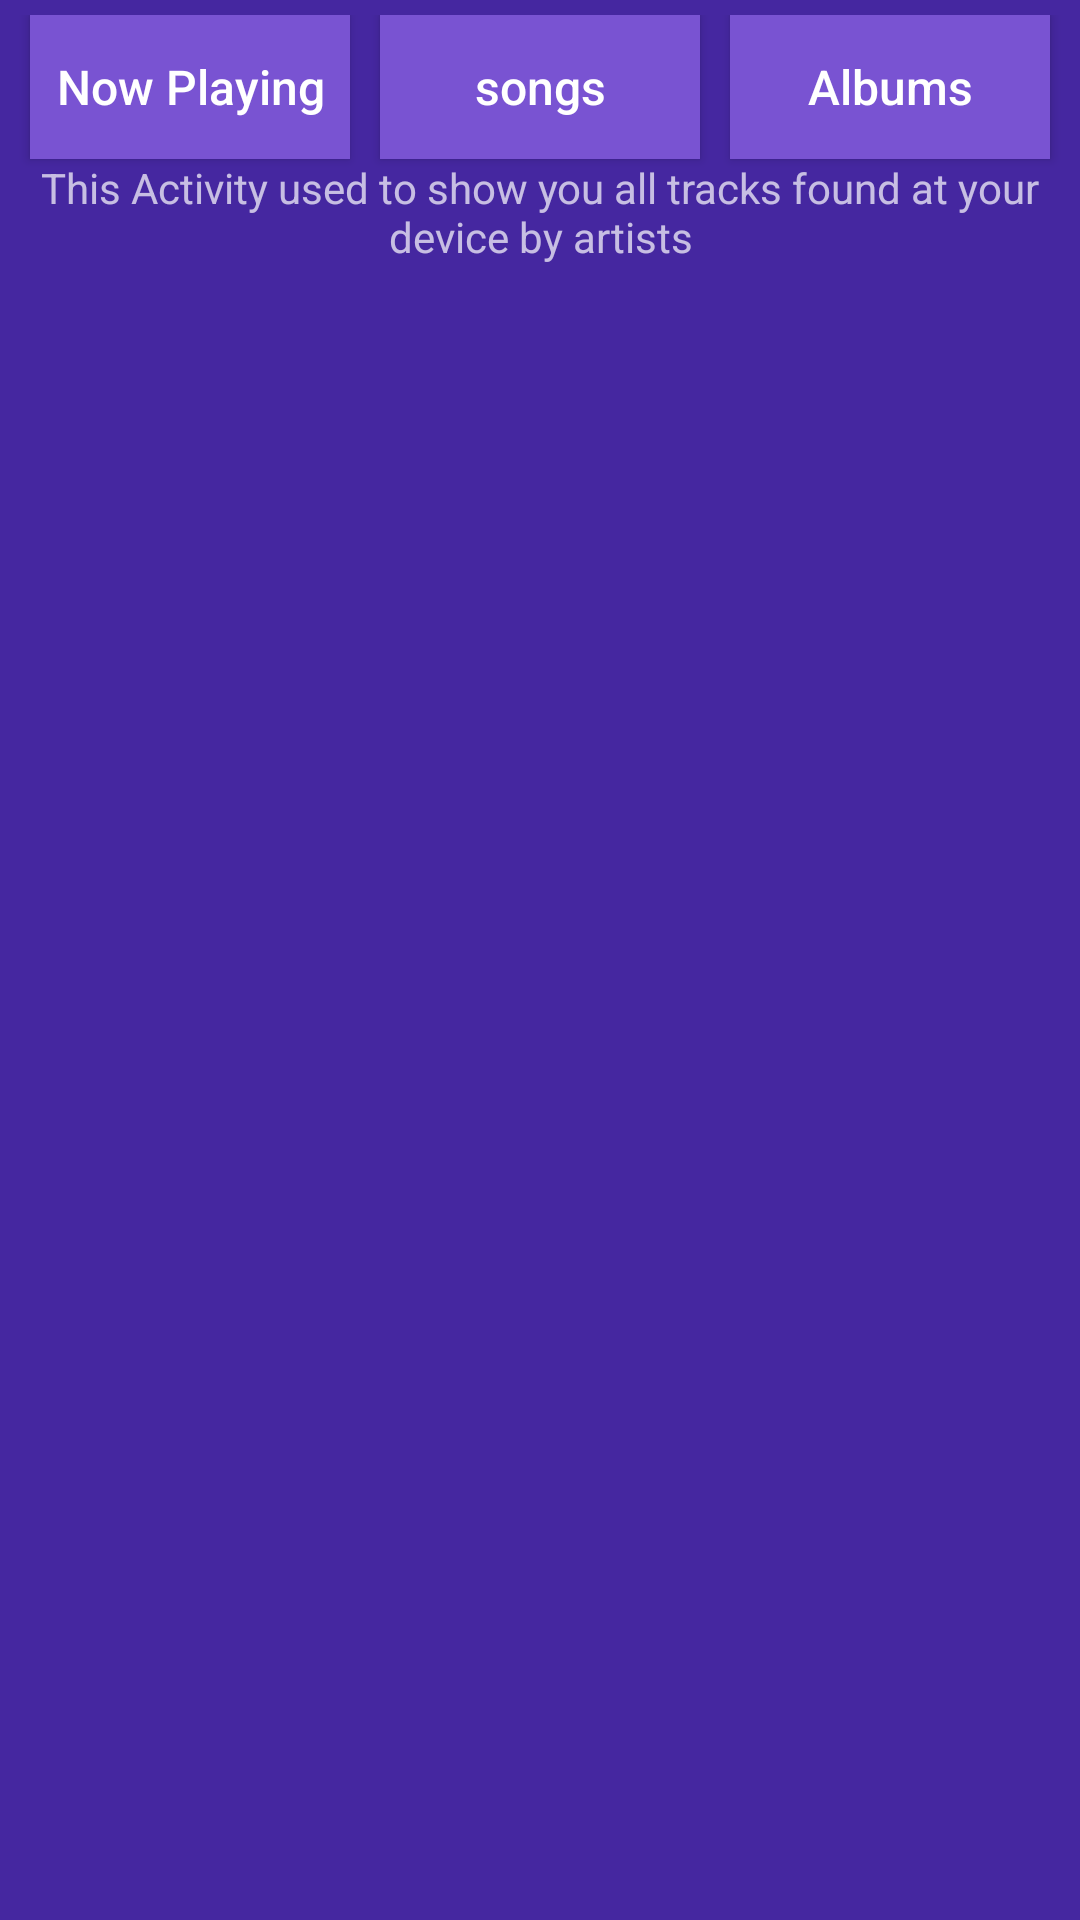

This screen was rendered from an Android layout file. Write that file and the resources it references.
<!-- AndroidManifest.xml: application theme Theme.AppCompat -->
<!-- res/layout/activity_artist.xml -->
<?xml version="1.0" encoding="utf-8"?>
<androidx.constraintlayout.widget.ConstraintLayout xmlns:android="http://schemas.android.com/apk/res/android"
    xmlns:app="http://schemas.android.com/apk/res-auto"
    xmlns:tools="http://schemas.android.com/tools"
    android:layout_width="match_parent"
    android:layout_height="match_parent"
    android:background="@color/colorPrimary"
    android:padding="5dp"
    tools:context=".ArtistActivity">

    <Button
        android:id="@+id/now_playing_btn"
        style="@style/ButtonStyle"
        android:layout_width="0dp"
        android:layout_height="wrap_content"
        android:layout_marginStart="5dp"
        android:layout_marginEnd="5dp"
        android:text="@string/now_playing"
        app:layout_constraintEnd_toStartOf="@id/songs_btn"
        app:layout_constraintHorizontal_weight="1"
        app:layout_constraintStart_toStartOf="parent"
        app:layout_constraintTop_toTopOf="parent" />

    <Button
        android:id="@+id/songs_btn"
        style="@style/ButtonStyle"
        android:layout_width="0dp"
        android:layout_height="0dp"
        android:layout_marginStart="5dp"
        android:layout_marginEnd="5dp"
        android:text="@string/songs"
        app:layout_constraintBottom_toBottomOf="@id/now_playing_btn"
        app:layout_constraintEnd_toStartOf="@id/albums_btn"
        app:layout_constraintHorizontal_weight="1"
        app:layout_constraintStart_toEndOf="@id/now_playing_btn"
        app:layout_constraintTop_toTopOf="@id/now_playing_btn" />

    <Button
        android:id="@+id/albums_btn"
        style="@style/ButtonStyle"
        android:layout_width="0dp"
        android:layout_height="0dp"
        android:layout_marginStart="5dp"
        android:layout_marginEnd="5dp"
        android:text="@string/albums"
        app:layout_constraintBottom_toBottomOf="@id/now_playing_btn"
        app:layout_constraintEnd_toEndOf="parent"
        app:layout_constraintHorizontal_weight="1"
        app:layout_constraintStart_toEndOf="@id/songs_btn"
        app:layout_constraintTop_toTopOf="@id/now_playing_btn" />

    <TextView
        android:id="@+id/description"
        android:layout_width="match_parent"
        android:layout_height="wrap_content"
        android:gravity="center_horizontal"
        android:text="@string/description_for_artists_screen"
        app:layout_constraintEnd_toEndOf="parent"
        app:layout_constraintStart_toStartOf="parent"
        app:layout_constraintTop_toBottomOf="@id/albums_btn" />

    <androidx.recyclerview.widget.RecyclerView
        android:id="@+id/artists_list"
        android:layout_width="wrap_content"
        android:layout_height="0dp"
        app:layout_constraintHorizontal_weight="1"
        app:layout_constraintEnd_toEndOf="parent"
        app:layout_constraintStart_toStartOf="parent"
        app:layout_constraintTop_toBottomOf="@id/description" />

</androidx.constraintlayout.widget.ConstraintLayout>
<!-- resources referenced by this layout -->
<resources>
  <color name="colorPrimary">#4527a0</color>
  <string name="albums">Albums</string>
  <string name="description_for_artists_screen">This Activity used to show you all tracks found at your device by artists</string>
  <string name="now_playing">Now Playing</string>
  <string name="songs">songs</string>
  <style name="ButtonStyle">
          <item name="android:textSize">16sp</item>
          <item name="android:textColor">#ffffff</item>
          <item name="android:background">#7953d2</item>
          <item name="android:textAllCaps">false</item>
      </style>
</resources>
